Run: headless pygame with SDL's dummy video driver; simulated clock (each Clock.tick advances the game by its frame time, no real sleeping); random seed 0; keys injected as events and as key.get_pressed() state; no mouse input.
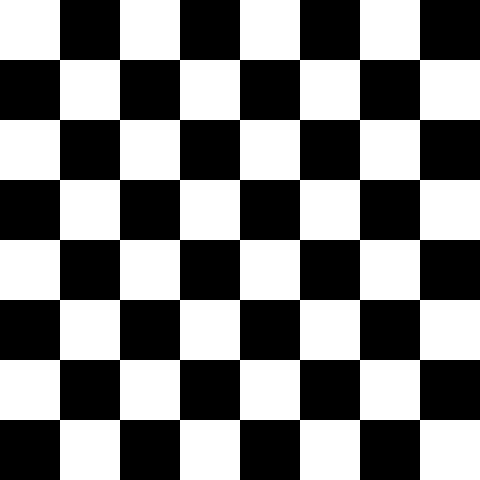
Frame 1 of 4 · flips 1–60 · no input
Frame 2 of 4 · flips 61–180 · tapped SPACE, RETURN · held RIGHT (→), D · screen unchanged from frame 1, image omitted
Frame 3 of 4 · flips 181–300 · held DOWN (↓), S · screen unchanged from frame 2, image omitted
Frame 4 of 4 · flips 301–420 · held LEFT (←), A, UP (↑), W · screen unchanged from frame 3, image omitted

The pygame program that drew these frames:

#python -m venv venv 
#.\venv\scripts\activate.ps1
#pip install pygame-ce


import pygame
pygame.init()

pantalla = pygame.display.set_mode((480, 480))

BLANCO = (255, 255, 255)
NEGRO = (0, 0, 0)
CASILLA = 60

while True:
    for event in pygame.event.get():
        if event.type == pygame.QUIT:
            pygame.quit()

    for fila in range(8):
        for col in range(8):
            if (fila + col) % 2 == 0:
                color = BLANCO
            else:
                color = NEGRO

            pygame.draw.rect(
                pantalla,color,
                (col * CASILLA, fila * CASILLA, CASILLA, CASILLA)
            )

    pygame.display.update()
